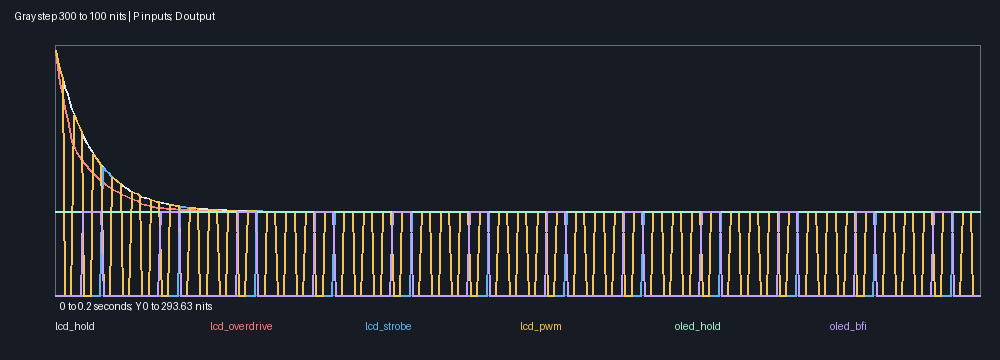

The table this chart was drawn from, first rows:
arm, tick, substep, pts, right_pts, duration_s, mean_y_nits, probe_y_nits, panel_endpoint_probe_nits
lcd_hold, 0, 0, 1/60, 11/640, 1/1920, 293.6, 293.6, 287.4
lcd_hold, 0, 1, 11/640, 17/960, 1/1920, 281.4, 281.4, 275.6
lcd_hold, 0, 2, 17/960, 7/384, 1/1920, 270, 270, 264.5
lcd_hold, 0, 3, 7/384, 3/160, 1/1920, 259.3, 259.3, 254.1
lcd_hold, 0, 4, 3/160, 37/1920, 1/1920, 249.2, 249.2, 244.4
lcd_hold, 0, 5, 37/1920, 19/960, 1/1920, 239.8, 239.8, 235.3
lcd_hold, 0, 6, 19/960, 13/640, 1/1920, 231, 231, 226.8
lcd_hold, 0, 7, 13/640, 1/48, 1/1920, 222.8, 222.8, 218.8
lcd_hold, 0, 8, 1/48, 41/1920, 1/1920, 215, 215, 211.3
lcd_hold, 0, 9, 41/1920, 7/320, 1/1920, 207.8, 207.8, 204.3
lcd_hold, 0, 10, 7/320, 43/1920, 1/1920, 201, 201, 197.7
lcd_hold, 0, 11, 43/1920, 11/480, 1/1920, 194.6, 194.6, 191.6
lcd_hold, 0, 12, 11/480, 3/128, 1/1920, 188.6, 188.6, 185.8
lcd_hold, 0, 13, 3/128, 23/960, 1/1920, 183.1, 183.1, 180.4
lcd_hold, 0, 14, 23/960, 47/1920, 1/1920, 177.8, 177.8, 175.3
lcd_hold, 0, 15, 47/1920, 1/40, 1/1920, 172.9, 172.9, 170.6
lcd_hold, 0, 16, 1/40, 49/1920, 1/1920, 168.3, 168.3, 166.1
lcd_hold, 0, 17, 49/1920, 5/192, 1/1920, 164, 164, 162
lcd_hold, 0, 18, 5/192, 17/640, 1/1920, 160, 160, 158.1
lcd_hold, 0, 19, 17/640, 13/480, 1/1920, 156.2, 156.2, 154.4
lcd_hold, 0, 20, 13/480, 53/1920, 1/1920, 152.7, 152.7, 151
lcd_hold, 0, 21, 53/1920, 9/320, 1/1920, 149.3, 149.3, 147.8
lcd_hold, 0, 22, 9/320, 11/384, 1/1920, 146.2, 146.2, 144.7
lcd_hold, 0, 23, 11/384, 7/240, 1/1920, 143.3, 143.3, 141.9
lcd_hold, 0, 24, 7/240, 19/640, 1/1920, 140.6, 140.6, 139.3
lcd_hold, 0, 25, 19/640, 29/960, 1/1920, 138, 138, 136.8
lcd_hold, 0, 26, 29/960, 59/1920, 1/1920, 135.6, 135.6, 134.5
lcd_hold, 0, 27, 59/1920, 1/32, 1/1920, 133.4, 133.4, 132.3
lcd_hold, 0, 28, 1/32, 61/1920, 1/1920, 131.3, 131.3, 130.3
lcd_hold, 0, 29, 61/1920, 31/960, 1/1920, 129.3, 129.3, 128.4
lcd_hold, 0, 30, 31/960, 21/640, 1/1920, 127.5, 127.5, 126.6
lcd_hold, 0, 31, 21/640, 1/30, 1/1920, 125.7, 125.7, 124.9
lcd_hold, 1, 0, 1/30, 13/384, 1/1920, 124.1, 124.1, 123.3
lcd_hold, 1, 1, 13/384, 11/320, 1/1920, 122.6, 122.6, 121.9
lcd_hold, 1, 2, 11/320, 67/1920, 1/1920, 121.2, 121.2, 120.5
lcd_hold, 1, 3, 67/1920, 17/480, 1/1920, 119.8, 119.8, 119.2
lcd_hold, 1, 4, 17/480, 23/640, 1/1920, 118.6, 118.6, 118
lcd_hold, 1, 5, 23/640, 7/192, 1/1920, 117.4, 117.4, 116.9
lcd_hold, 1, 6, 7/192, 71/1920, 1/1920, 116.3, 116.3, 115.8
lcd_hold, 1, 7, 71/1920, 3/80, 1/1920, 115.3, 115.3, 114.8
lcd_hold, 1, 8, 3/80, 73/1920, 1/1920, 114.3, 114.3, 113.9
lcd_hold, 1, 9, 73/1920, 37/960, 1/1920, 113.4, 113.4, 113
lcd_hold, 1, 10, 37/960, 5/128, 1/1920, 112.6, 112.6, 112.2
lcd_hold, 1, 11, 5/128, 19/480, 1/1920, 111.8, 111.8, 111.4
lcd_hold, 1, 12, 19/480, 77/1920, 1/1920, 111, 111, 110.7
lcd_hold, 1, 13, 77/1920, 13/320, 1/1920, 110.3, 110.3, 110
lcd_hold, 1, 14, 13/320, 79/1920, 1/1920, 109.7, 109.7, 109.4
lcd_hold, 1, 15, 79/1920, 1/24, 1/1920, 109.1, 109.1, 108.8
lcd_hold, 1, 16, 1/24, 27/640, 1/1920, 108.5, 108.5, 108.2
lcd_hold, 1, 17, 27/640, 41/960, 1/1920, 108, 108, 107.7
lcd_hold, 1, 18, 41/960, 83/1920, 1/1920, 107.5, 107.5, 107.2
lcd_hold, 1, 19, 83/1920, 7/160, 1/1920, 107, 107, 106.8
lcd_hold, 1, 20, 7/160, 17/384, 1/1920, 106.6, 106.6, 106.3
lcd_hold, 1, 21, 17/384, 43/960, 1/1920, 106.1, 106.1, 105.9
lcd_hold, 1, 22, 43/960, 29/640, 1/1920, 105.8, 105.8, 105.6
lcd_hold, 1, 23, 29/640, 11/240, 1/1920, 105.4, 105.4, 105.2
lcd_hold, 1, 24, 11/240, 89/1920, 1/1920, 105.1, 105.1, 104.9
lcd_hold, 1, 25, 89/1920, 3/64, 1/1920, 104.7, 104.7, 104.6
lcd_hold, 1, 26, 3/64, 91/1920, 1/1920, 104.4, 104.4, 104.3
lcd_hold, 1, 27, 91/1920, 23/480, 1/1920, 104.2, 104.2, 104
... 2,244 more rows
